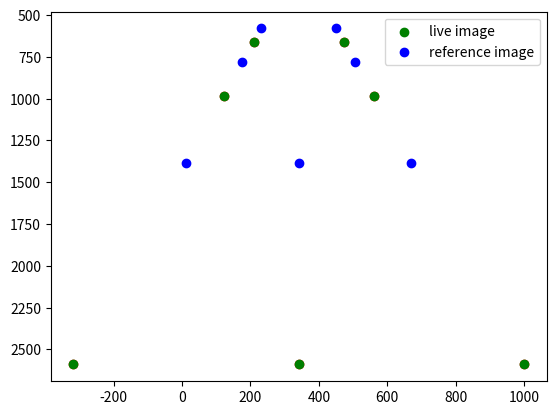

Python code for this plot: (Note: this script raises an exception after producing the figure.)
import numpy as np
import matplotlib.pyplot as plt
np.set_printoptions(suppress=True)

d = 3
K = np.matrix([329.749817,0,341.199105,0,401.966949,178.383924,0,0,1]).reshape([3,3])
K_inv = np.linalg.inv(K)
M = np.matrix([ 1., 0., 0., 0., 0., 1., 0., 0., 0., 0., 1., -1.*d]).reshape(3,4)
N = np.matrix([ 1., 0., 0., 0., 1., 0., 0., 0., 0., 0., 0., -1./d]).reshape(4,3)

land_mark = np.matrix([
     0,1,0,1,
    -1,1,0,1,
    -1,2,0,1,
    -1,3,0,1,
     1,1,0,1,
     1,2,0,1,
     1,3,0,1]).reshape([-1,4]).T


def eulerAnglesToRotationMatrix(theta) :
    R_x = np.array([[1,         0,                  0                   ],
                    [0,         np.cos(theta[0]), -np.sin(theta[0]) ],
                    [0,         np.sin(theta[0]), np.cos(theta[0])  ]
                    ])
    R_y = np.array([[np.cos(theta[1]),    0,      np.sin(theta[1])  ],
                    [0,                     1,      0                   ],
                    [-np.sin(theta[1]),   0,      np.cos(theta[1])  ]
                    ])       
    R_z = np.array([[np.cos(theta[2]),    -np.sin(theta[2]),    0],
                    [np.sin(theta[2]),    np.cos(theta[2]),     0],
                    [0,                     0,                      1]
                    ])          
    R = np.dot(R_z, np.dot( R_y, R_x ))
    return R

Rvc = eulerAnglesToRotationMatrix([np.pi/2,0,0])


def Pose(pose,Rvc,d):
    x,y,yaw=pose
    R_z = np.array([[np.cos(yaw),    -np.sin(yaw), 0],
                [np.sin(yaw),    np.cos(yaw),     0],
                [0,               0,              1]])  

    Rwc = np.dot(Rvc, R_z)
    T = np.eye(4)
    T[0:3,0:3] = Rwc
    T[0,3] = x
    T[1,3] = y
    T[2,3] = d
    return np.matrix(T)

def get_img_point(Twc):
    Tcw = np.linalg.inv(Twc)
    Pc  = Tcw*land_mark
    Ic  = K*Pc[0:3,:]
    Ic /= Ic[2,:]
    return Ic

def Hlr(vr,vl):
    Tvr = Pose(vr,np.eye(3),0)
    Tvl = Pose(vl,np.eye(3),0)
    Tvlvr = np.linalg.inv(Tvl) * Tvr
    Rcv = np.linalg.inv(Rvc)
    Hlr = K * Rcv * M * Tvlvr * N * Rvc * K_inv
    #Hlr = K * Rcv * Tvlvr * Rvc *(I|-ndc)* K_inv
    return Hlr

def H0r(v):
    Twv = Pose(v,np.eye(3),0)
    Rwv = Twv[0:3,0:3]
    t = Twv[0:3,3]
    Rcv = np.linalg.inv(Rvc)
    Rwc = Rwv * Rvc
    n = Rcv * np.matrix([0,0,1]).reshape([3,1])
    A = Rwc - t * n.T/d
    H = K * A * K_inv
    return H


land_mark = np.matrix([
     0,1,0,1,
    -1,1,0,1,
    -1,2,0,1,
    -1,3,0,1,
     1,1,0,1,
     1,2,0,1,
     1,3,0,1]).reshape([-1,4]).T

Twc = np.eye(4)

vr=[0,0,0]
vl=[0,0.5,0]

Twcr = Pose(vr,Rvc,d)
Icr = get_img_point(Twcr)


Twcl = Pose(vl,Rvc,d)
Icl = get_img_point(Twcl)

H = Hlr(vr,vl)
H_inv = np.linalg.inv(H)
Icr_topview = H *Icr
Icr_topview/= Icr_topview[2,:]


#Hlr = Hlr(vr,vl)
#npl = Hlr*Icr
#npl /= npl[2,:]
plt.scatter(Icr_topview[0,:].A1,Icr_topview[1,:].A1,c='r')
plt.scatter(Icl[0,:].A1,Icl[1,:].A1,c='g',label='live image')
plt.scatter(Icr[0,:].A1,Icr[1,:].A1,c='b',label='reference image')
plt.legend()
#plt.xlim([0,680])
#plt.ylim([0,390])
plt.gca().invert_yaxis()
plt.show()
print(Ic1.T)
print(Tcw1)
